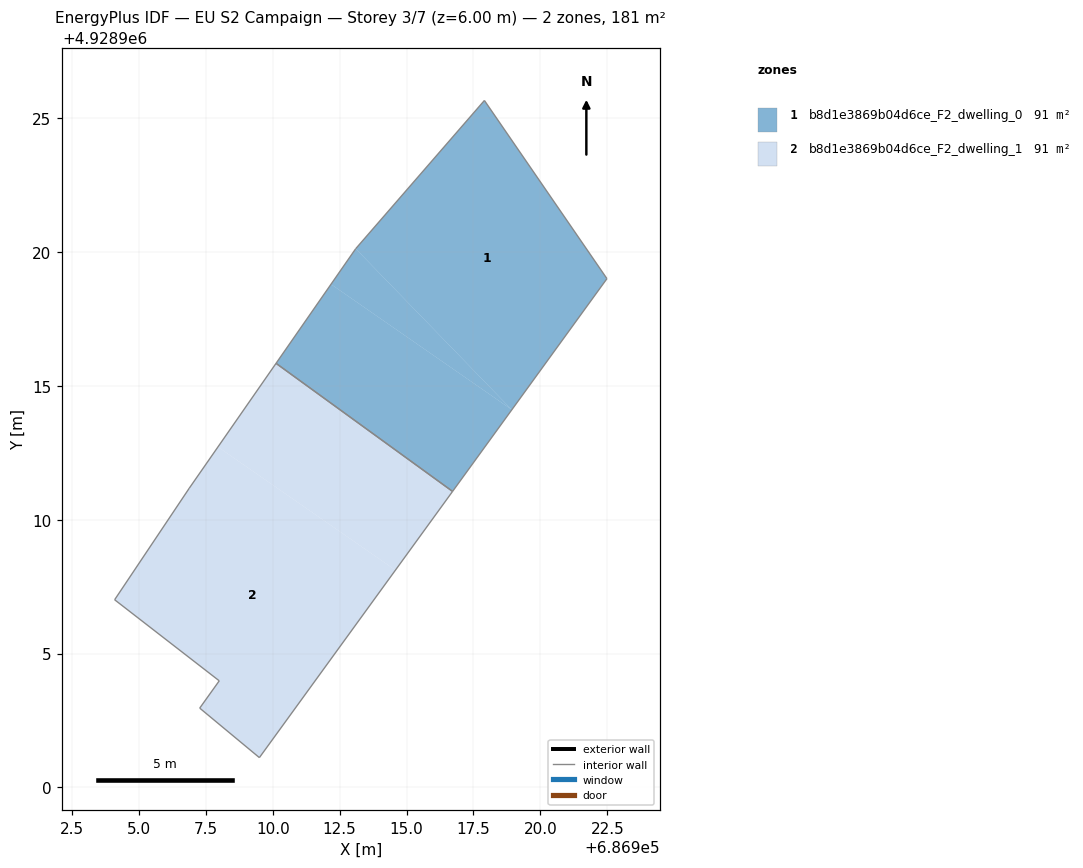
=== STOREY PLAN SPEC (per zone: floor XY polygon, exterior-wall plan segments, windows/doors) ===
zone 1: b8d1e3869b04d6ce_F2_dwelling_0  (90.5 m²)
  floor: (686918.93, 4928914.11) (686922.49, 4928919.01) (686917.91, 4928925.67) (686913.10, 4928920.13)
  floor: (686916.72, 4928911.06) (686918.93, 4928914.11) (686912.18, 4928918.80) (686910.12, 4928915.85)
  floor: (686918.93, 4928914.11) (686913.10, 4928920.13) (686912.18, 4928918.80)
  interior walls: 5
zone 2: b8d1e3869b04d6ce_F2_dwelling_1  (90.5 m²)
  floor: (686914.58, 4928908.12) (686916.72, 4928911.06) (686910.12, 4928915.85) (686907.95, 4928912.72)
  floor: (686909.50, 4928901.11) (686914.58, 4928908.12) (686907.95, 4928912.72) (686906.88, 4928911.18) (686904.09, 4928907.01) (686908.00, 4928903.98) (686907.27, 4928902.96)
  interior walls: 7

=== DERIVED (storey summary) ===
Building: EU S2 Campaign
Storey: 3 of 7  (floor level z = 6.00 m)
Storey gross floor area: 181.0 m²
Zones on this storey: 2
  - b8d1e3869b04d6ce_F2_dwelling_0: floor 90.5 m²
  - b8d1e3869b04d6ce_F2_dwelling_1: floor 90.5 m²
Zone adjacency (shared interzone walls):
  - b8d1e3869b04d6ce_F2_dwelling_0 ↔ b8d1e3869b04d6ce_F2_dwelling_1